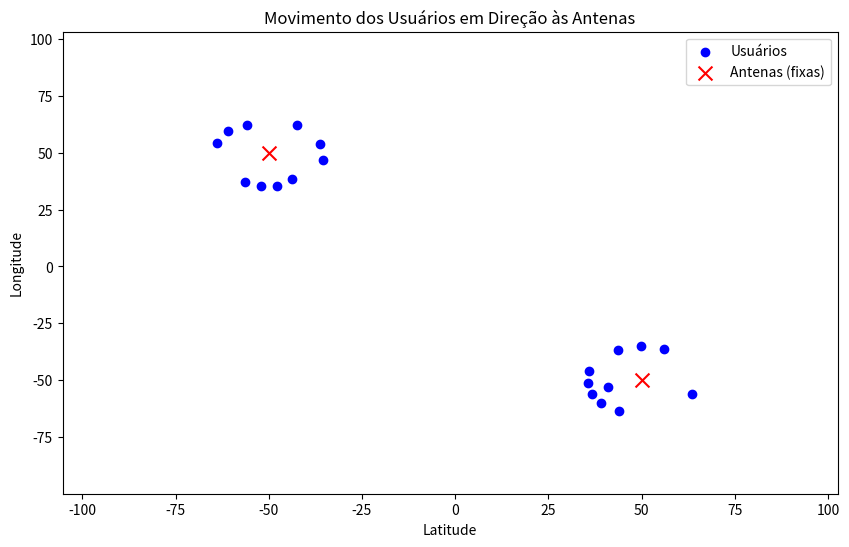

Write the Python code that produced this figure. (Note: this script raises an exception after producing the figure.)
import pandas as pd
import numpy as np
import matplotlib.pyplot as plt
from matplotlib.animation import FuncAnimation
from scipy.spatial import distance_matrix

# Coordenadas fixas das antenas
antenas = np.array([
    [50, -50],
    [-50, 50]
])

# Gerar posições iniciais aleatórias para os usuários
np.random.seed(42)
num_users = 20
# Gerar posições iniciais aleatórias para os usuários
user_locations = np.random.rand(num_users, 2) * np.array([200, 200]) + np.array([-100, -100])

# Armazenar as posições iniciais
initial_user_locations = user_locations.copy()

# Lista para armazenar os vetores direção
direction_vectors = []

# Parâmetros de movimentação
step_size = 0.05  # Tamanho do passo
min_distance = 15  # Distância mínima para a antena

# Parâmetros para repulsão entre usuários
min_user_distance = 7  # Distância mínima entre usuários
forca_repulsao = 0.05     # Força da repulsão

# Preparação para a animação
fig, ax = plt.subplots(figsize=(10, 6))
scat_users = ax.scatter(user_locations[:, 0], user_locations[:, 1], c='blue', label="Usuários")
scat_antennas = ax.scatter(antenas[:, 0], antenas[:, 1], c='red', marker='x', s=100, label="Antenas (fixas)")

ax.set_xlabel("Latitude")
ax.set_ylabel("Longitude")
ax.set_title("Movimento dos Usuários em Direção às Antenas")
ax.legend()

def update(frame):
    global user_locations

    # Calcular distâncias para as antenas
    dist_matrix = distance_matrix(user_locations, antenas)
    nearest_antennas = np.argmin(dist_matrix, axis=1)
    distances_to_nearest = dist_matrix[np.arange(len(user_locations)), nearest_antennas]

    # Inicializar vetor de movimento
    movement_vectors = np.zeros_like(user_locations)

    # Movimento em direção às antenas
    for i, antenna_idx in enumerate(nearest_antennas):
        direction_vector = antenas[antenna_idx] - user_locations[i]
        norm = np.linalg.norm(direction_vector)
        if norm > 0:
            normalized_vector = direction_vector / norm
            if distances_to_nearest[i] > min_distance:
                movement_vectors[i] += step_size * normalized_vector * distances_to_nearest[i]
        else:
            normalized_vector = np.array([0, 0])

        # Armazenar o vetor direção na primeira iteração
        if frame == 0:
            direction_vectors.append(direction_vector.copy())

    # Repulsão entre usuários
    for i in range(len(user_locations)):
        for j in range(i + 1, len(user_locations)):
            delta = user_locations[i] - user_locations[j]
            distance = np.linalg.norm(delta)
            if distance < min_user_distance and distance > 0:
                repulsao = (delta / distance) * (min_user_distance - distance) * forca_repulsao
                movement_vectors[i] += repulsao
                movement_vectors[j] -= repulsao

    # Atualizar posições
    user_locations += movement_vectors

    # Atualizar gráfico
    scat_users.set_offsets(user_locations)
    return scat_users,

# Criar a animação
ani = FuncAnimation(fig, update, frames=range(50), interval=200, blit=True)
ani.save("movimento_usuarios.gif", writer="imagemagick")
plt.show()

# Criar o DataFrame com as informações desejadas
df = pd.DataFrame({
    'Usuario': np.arange(len(initial_user_locations)),
    'Posicao_Inicial_X': initial_user_locations[:, 0].round(5),
    'Posicao_Inicial_Y': initial_user_locations[:, 1].round(5),

})

# Salvar em um arquivo CSV
df.to_csv('Posicoes.csv', index=False)


# Opcional: imprimir o DataFrame
print(df)